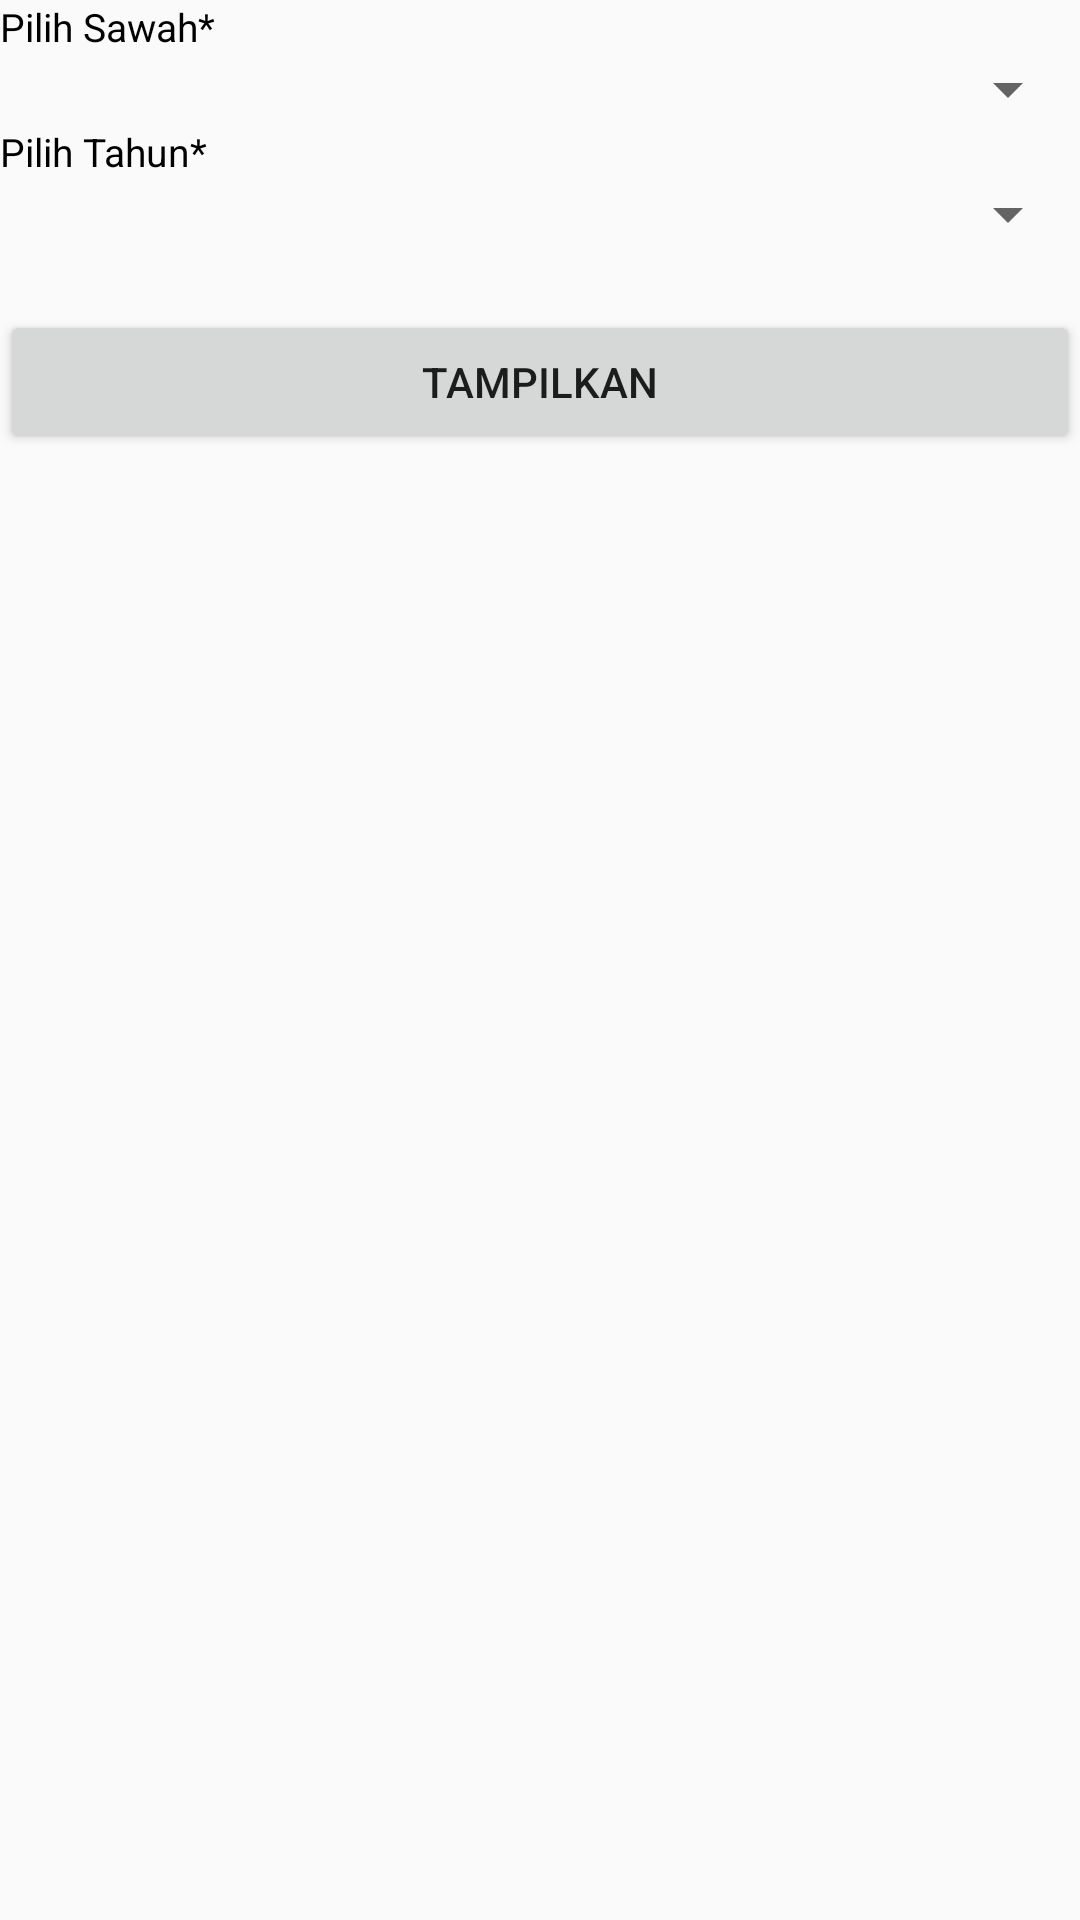

Android layout source for this screen:
<!-- AndroidManifest.xml: application theme AppTheme -->
<!-- res/layout/activity_sawah_histori_transaksi.xml -->
<?xml version="1.0" encoding="utf-8"?>
<LinearLayout
    xmlns:android="http://schemas.android.com/apk/res/android"
    android:layout_width="match_parent"
    android:layout_height="match_parent"
    android:orientation="vertical">

    <TextView
        android:layout_width="wrap_content"
        android:layout_height="wrap_content"
        android:text="Pilih Sawah*"
        android:textColor="#000000"
        android:textSize="13sp"/>
    <Spinner
        android:id="@+id/spinner_pilih_sawah"
        android:layout_width="match_parent"
        android:layout_height="wrap_content" />

    <TextView
        android:layout_width="wrap_content"
        android:layout_height="wrap_content"
        android:text="Pilih Tahun*"
        android:textColor="#000000"
        android:textSize="13sp"/>
    <Spinner
        android:id="@+id/spinner_tampil_pilih_tahun"
        android:layout_width="match_parent"
        android:layout_height="wrap_content" />

    <Button
        android:layout_marginTop="20dp"
        android:id="@+id/btn_tampil_periode"
        android:layout_width="match_parent"
        android:layout_height="wrap_content"
        android:text="Tampilkan"/>



</LinearLayout>
<!-- resources referenced by this layout -->
<resources>
  <style name="AppTheme" parent="Theme.AppCompat.Light.NoActionBar">
          
          <item name="colorPrimary">@color/colorPrimary</item>
          <item name="colorPrimaryDark">@color/colorPrimaryDark</item>
          <item name="colorAccent">@color/colorAccent</item>
          <item name="android:colorForeground">@color/foreground_material_light</item>
      </style>
  <color name="colorPrimary">#3F51B5</color>
  <color name="colorPrimaryDark">#303F9F</color>
  <color name="colorAccent">#FF4081</color>
</resources>
